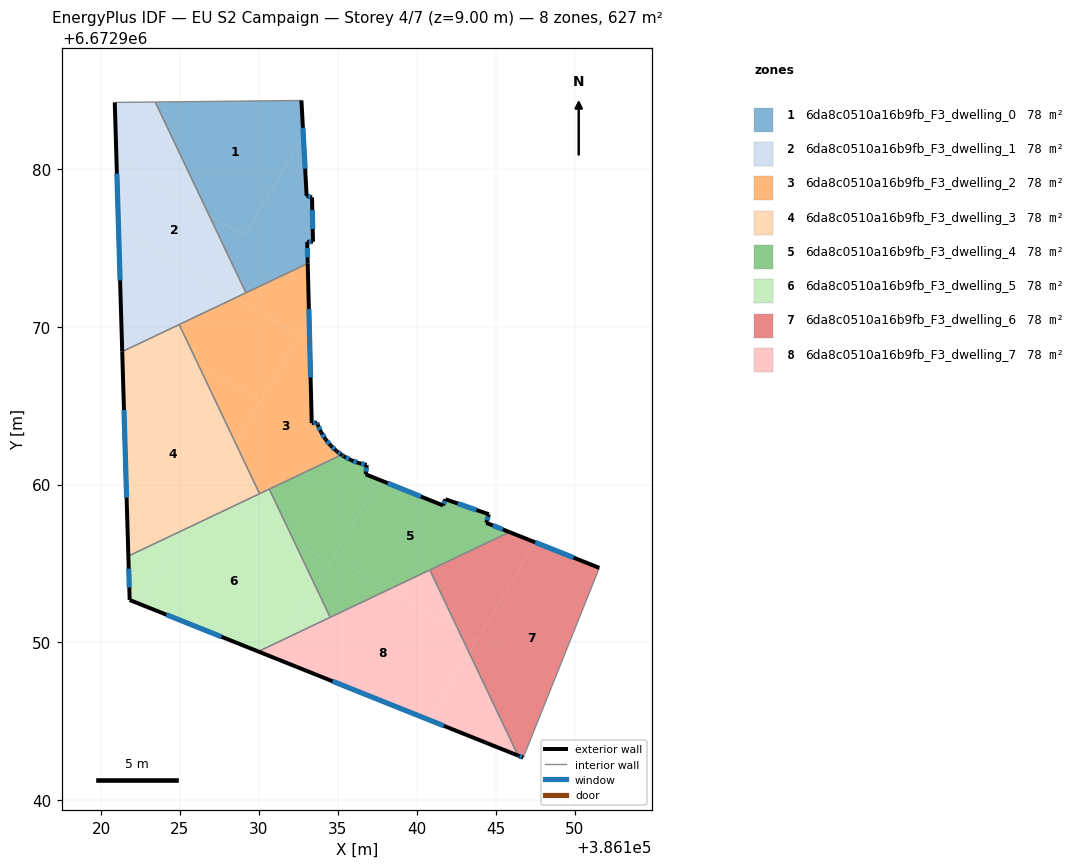
=== STOREY PLAN SPEC (per zone: floor XY polygon, exterior-wall plan segments, windows/doors) ===
zone 1: 6da8c0510a16b9fb_F3_dwelling_0  (78.4 m²)
  floor: (386132.70, 6672984.34) (386132.82, 6672982.05) (386129.07, 6672975.75) (386126.83, 6672977.09) (386123.43, 6672984.24)
  floor: (386132.82, 6672982.05) (386133.03, 6672978.28) (386133.37, 6672978.20) (386133.43, 6672975.39) (386133.06, 6672975.37) (386133.09, 6672974.01) (386129.18, 6672972.15) (386126.83, 6672977.09) (386129.07, 6672975.75)
  exterior wall: (386133.06, 6672975.37) – (386133.43, 6672975.39)  [0.4 m]
    window: (386133.17, 6672975.38) – (386133.32, 6672975.38)  [0.2 m²]
  exterior wall: (386133.09, 6672974.01) – (386133.06, 6672975.37)  [1.4 m]
    window: (386133.09, 6672974.40) – (386133.07, 6672974.98)  [0.8 m²]
  exterior wall: (386133.03, 6672978.28) – (386132.70, 6672984.34)  [6.1 m]
    window: (386132.93, 6672980.01) – (386132.79, 6672982.61)  [3.3 m²]
  exterior wall: (386133.37, 6672978.20) – (386133.03, 6672978.28)  [0.4 m]
    window: (386133.27, 6672978.22) – (386133.12, 6672978.26)  [0.2 m²]
  exterior wall: (386133.43, 6672975.39) – (386133.37, 6672978.20)  [2.8 m]
    window: (386133.41, 6672976.19) – (386133.38, 6672977.39)  [1.5 m²]
  interior walls: 3
zone 2: 6da8c0510a16b9fb_F3_dwelling_1  (78.4 m²)
  floor: (386126.83, 6672977.09) (386129.18, 6672972.15) (386128.52, 6672971.83) (386121.10, 6672976.25) (386120.97, 6672980.58)
  floor: (386123.43, 6672984.24) (386126.83, 6672977.09) (386120.97, 6672980.58) (386120.87, 6672984.21)
  floor: (386128.52, 6672971.83) (386121.34, 6672968.42) (386121.10, 6672976.25)
  exterior wall: (386120.87, 6672984.21) – (386121.34, 6672968.42)  [15.8 m]
    window: (386121.00, 6672979.70) – (386121.20, 6672972.93)  [8.7 m²]
  interior walls: 4
zone 3: 6da8c0510a16b9fb_F3_dwelling_2  (78.4 m²)
  floor: (386132.57, 6672969.42) (386130.10, 6672965.27) (386126.14, 6672967.63) (386124.95, 6672970.14) (386128.52, 6672971.83)
  floor: (386133.18, 6672970.45) (386133.35, 6672963.89) (386133.68, 6672963.92) (386133.72, 6672963.80) (386133.94, 6672963.31) (386134.22, 6672962.87) (386134.56, 6672962.46) (386134.89, 6672962.15) (386134.95, 6672962.09) (386135.24, 6672961.89) (386130.04, 6672959.42) (386128.52, 6672962.62)
  floor: (386130.10, 6672965.27) (386128.52, 6672962.62) (386126.14, 6672967.63)
  floor: (386133.09, 6672974.01) (386133.18, 6672970.45) (386132.57, 6672969.42) (386128.52, 6672971.83)
  exterior wall: (386133.94, 6672963.31) – (386133.72, 6672963.80)  [0.5 m]
    window: (386133.88, 6672963.45) – (386133.79, 6672963.66)  [0.3 m²]
  exterior wall: (386134.22, 6672962.87) – (386133.94, 6672963.31)  [0.5 m]
    window: (386134.14, 6672962.99) – (386134.02, 6672963.19)  [0.3 m²]
  exterior wall: (386134.56, 6672962.46) – (386134.22, 6672962.87)  [0.5 m]
    window: (386134.46, 6672962.57) – (386134.32, 6672962.75)  [0.3 m²]
  exterior wall: (386134.89, 6672962.15) – (386134.56, 6672962.46)  [0.4 m]
    window: (386134.79, 6672962.23) – (386134.65, 6672962.37)  [0.2 m²]
  exterior wall: (386134.95, 6672962.09) – (386134.89, 6672962.15)  [0.1 m]
  exterior wall: (386135.24, 6672961.89) – (386134.95, 6672962.09)  [0.4 m]
    window: (386135.16, 6672961.95) – (386135.03, 6672962.04)  [0.2 m²]
  exterior wall: (386133.35, 6672963.89) – (386133.09, 6672974.01)  [10.1 m]
    window: (386133.28, 6672966.78) – (386133.17, 6672971.12)  [5.6 m²]
  exterior wall: (386133.68, 6672963.92) – (386133.35, 6672963.89)  [0.3 m]
    window: (386133.58, 6672963.91) – (386133.44, 6672963.90)  [0.2 m²]
  exterior wall: (386133.72, 6672963.80) – (386133.68, 6672963.92)  [0.1 m]
    window: (386133.71, 6672963.83) – (386133.69, 6672963.88)  [0.1 m²]
  interior walls: 5
zone 4: 6da8c0510a16b9fb_F3_dwelling_3  (78.4 m²)
  floor: (386126.14, 6672967.63) (386128.52, 6672962.62) (386125.25, 6672957.14) (386121.73, 6672955.46) (386121.50, 6672963.05) (386124.73, 6672968.47)
  floor: (386124.95, 6672970.14) (386126.14, 6672967.63) (386124.73, 6672968.47) (386121.50, 6672963.05) (386121.34, 6672968.42)
  floor: (386128.45, 6672958.66) (386125.25, 6672957.14) (386126.76, 6672959.67)
  floor: (386128.52, 6672962.62) (386130.04, 6672959.42) (386128.45, 6672958.66) (386126.76, 6672959.67)
  exterior wall: (386121.34, 6672968.42) – (386121.73, 6672955.46)  [13.0 m]
    window: (386121.45, 6672964.72) – (386121.62, 6672959.17)  [7.1 m²]
  interior walls: 3
zone 5: 6da8c0510a16b9fb_F3_dwelling_4  (78.4 m²)
  floor: (386136.83, 6672961.24) (386136.77, 6672960.65) (386137.64, 6672960.30) (386134.51, 6672955.05) (386132.22, 6672956.41) (386130.66, 6672959.71) (386135.24, 6672961.89) (386135.38, 6672961.79) (386135.85, 6672961.54) (386136.34, 6672961.35)
  floor: (386144.58, 6672958.11) (386144.41, 6672957.57) (386145.88, 6672956.98) (386138.23, 6672953.35) (386134.74, 6672955.43) (386137.64, 6672960.30) (386141.67, 6672958.67) (386141.82, 6672959.06)
  floor: (386134.51, 6672955.05) (386133.60, 6672953.52) (386132.22, 6672956.41)
  floor: (386138.23, 6672953.35) (386134.52, 6672951.58) (386133.60, 6672953.52) (386134.74, 6672955.43)
  exterior wall: (386135.85, 6672961.54) – (386135.38, 6672961.79)  [0.5 m]
    window: (386135.71, 6672961.61) – (386135.51, 6672961.72)  [0.3 m²]
  exterior wall: (386136.34, 6672961.35) – (386135.85, 6672961.54)  [0.5 m]
    window: (386136.20, 6672961.41) – (386135.99, 6672961.49)  [0.3 m²]
  exterior wall: (386136.83, 6672961.24) – (386136.34, 6672961.35)  [0.5 m]
    window: (386136.69, 6672961.27) – (386136.48, 6672961.32)  [0.3 m²]
  exterior wall: (386136.77, 6672960.65) – (386136.83, 6672961.24)  [0.6 m]
    window: (386136.78, 6672960.82) – (386136.81, 6672961.07)  [0.3 m²]
  exterior wall: (386141.67, 6672958.67) – (386136.77, 6672960.65)  [5.3 m]
    window: (386140.27, 6672959.24) – (386138.17, 6672960.08)  [2.9 m²]
  exterior wall: (386141.82, 6672959.06) – (386141.67, 6672958.67)  [0.4 m]
    window: (386141.78, 6672958.95) – (386141.71, 6672958.79)  [0.2 m²]
  exterior wall: (386144.58, 6672958.11) – (386141.82, 6672959.06)  [2.9 m]
    window: (386143.79, 6672958.39) – (386142.61, 6672958.79)  [1.6 m²]
  exterior wall: (386144.41, 6672957.57) – (386144.58, 6672958.11)  [0.6 m]
    window: (386144.45, 6672957.73) – (386144.53, 6672957.96)  [0.3 m²]
  exterior wall: (386145.88, 6672956.98) – (386144.41, 6672957.57)  [1.6 m]
    window: (386145.46, 6672957.15) – (386144.83, 6672957.40)  [0.9 m²]
  exterior wall: (386135.38, 6672961.79) – (386135.24, 6672961.89)  [0.2 m]
    window: (386135.34, 6672961.82) – (386135.28, 6672961.86)  [0.1 m²]
  interior walls: 4
zone 6: 6da8c0510a16b9fb_F3_dwelling_5  (78.4 m²)
  floor: (386132.22, 6672956.41) (386133.60, 6672953.52) (386131.63, 6672950.21) (386129.96, 6672949.42) (386122.45, 6672952.43) (386125.25, 6672957.14) (386128.45, 6672958.66)
  floor: (386125.25, 6672957.14) (386122.45, 6672952.43) (386121.81, 6672952.68) (386121.73, 6672955.46)
  floor: (386133.60, 6672953.52) (386134.52, 6672951.58) (386131.63, 6672950.21)
  floor: (386130.66, 6672959.71) (386132.22, 6672956.41) (386128.45, 6672958.66)
  exterior wall: (386121.81, 6672952.68) – (386129.96, 6672949.42)  [8.8 m]
    window: (386124.14, 6672951.75) – (386127.63, 6672950.35)  [4.8 m²]
  exterior wall: (386121.73, 6672955.46) – (386121.81, 6672952.68)  [2.8 m]
    window: (386121.75, 6672954.67) – (386121.79, 6672953.48)  [1.5 m²]
  interior walls: 4
zone 7: 6da8c0510a16b9fb_F3_dwelling_6  (78.4 m²)
  floor: (386147.52, 6672956.33) (386143.78, 6672950.05) (386142.68, 6672950.70) (386140.83, 6672954.58) (386145.88, 6672956.98)
  floor: (386151.57, 6672954.72) (386146.75, 6672942.69) (386146.42, 6672942.83) (386143.34, 6672949.31) (386147.52, 6672956.33)
  floor: (386143.78, 6672950.05) (386143.34, 6672949.31) (386142.68, 6672950.70)
  exterior wall: (386146.42, 6672942.83) – (386146.75, 6672942.69)  [0.4 m]
    window: (386146.51, 6672942.79) – (386146.66, 6672942.73)  [0.2 m²]
  exterior wall: (386151.57, 6672954.72) – (386145.88, 6672956.98)  [6.1 m]
    window: (386149.95, 6672955.37) – (386147.51, 6672956.34)  [3.4 m²]
  interior walls: 3
zone 8: 6da8c0510a16b9fb_F3_dwelling_7  (78.4 m²)
  floor: (386142.68, 6672950.70) (386143.34, 6672949.31) (386140.81, 6672945.07) (386130.93, 6672949.03) (386131.63, 6672950.21) (386138.24, 6672953.35)
  floor: (386143.34, 6672949.31) (386146.42, 6672942.83) (386140.81, 6672945.07)
  floor: (386140.83, 6672954.58) (386142.68, 6672950.70) (386138.24, 6672953.35)
  floor: (386131.63, 6672950.21) (386130.93, 6672949.03) (386129.96, 6672949.42)
  exterior wall: (386129.96, 6672949.42) – (386146.42, 6672942.83)  [17.7 m]
    window: (386134.66, 6672947.53) – (386141.72, 6672944.71)  [9.8 m²]
  interior walls: 3

=== DERIVED (storey summary) ===
Building: EU S2 Campaign
Storey: 4 of 7  (floor level z = 9.00 m)
Storey gross floor area: 626.9 m²
Zones on this storey: 8
  - 6da8c0510a16b9fb_F3_dwelling_0: floor 78.4 m²; exterior wall 11.0 m (32.9 m²); 5 window(s) 6.0 m²; WWR 18.4%
  - 6da8c0510a16b9fb_F3_dwelling_1: floor 78.4 m²; exterior wall 15.8 m (47.4 m²); 1 window(s) 8.7 m²; WWR 18.4%
  - 6da8c0510a16b9fb_F3_dwelling_2: floor 78.4 m²; exterior wall 13.1 m (39.2 m²); 8 window(s) 7.2 m²; WWR 18.3%
  - 6da8c0510a16b9fb_F3_dwelling_3: floor 78.4 m²; exterior wall 13.0 m (38.9 m²); 1 window(s) 7.1 m²; WWR 18.4%
  - 6da8c0510a16b9fb_F3_dwelling_4: floor 78.4 m²; exterior wall 13.1 m (39.3 m²); 10 window(s) 7.2 m²; WWR 18.4%
  - 6da8c0510a16b9fb_F3_dwelling_5: floor 78.4 m²; exterior wall 11.6 m (34.7 m²); 2 window(s) 6.4 m²; WWR 18.4%
  - 6da8c0510a16b9fb_F3_dwelling_6: floor 78.4 m²; exterior wall 6.5 m (19.4 m²); 2 window(s) 3.6 m²; WWR 18.4%
  - 6da8c0510a16b9fb_F3_dwelling_7: floor 78.4 m²; exterior wall 17.7 m (53.2 m²); 1 window(s) 9.8 m²; WWR 18.4%
Zone adjacency (shared interzone walls):
  - 6da8c0510a16b9fb_F3_dwelling_0 ↔ 6da8c0510a16b9fb_F3_dwelling_1
  - 6da8c0510a16b9fb_F3_dwelling_0 ↔ 6da8c0510a16b9fb_F3_dwelling_2
  - 6da8c0510a16b9fb_F3_dwelling_1 ↔ 6da8c0510a16b9fb_F3_dwelling_2
  - 6da8c0510a16b9fb_F3_dwelling_1 ↔ 6da8c0510a16b9fb_F3_dwelling_3
  - 6da8c0510a16b9fb_F3_dwelling_2 ↔ 6da8c0510a16b9fb_F3_dwelling_3
  - 6da8c0510a16b9fb_F3_dwelling_2 ↔ 6da8c0510a16b9fb_F3_dwelling_4
  - 6da8c0510a16b9fb_F3_dwelling_2 ↔ 6da8c0510a16b9fb_F3_dwelling_5
  - 6da8c0510a16b9fb_F3_dwelling_3 ↔ 6da8c0510a16b9fb_F3_dwelling_5
  - 6da8c0510a16b9fb_F3_dwelling_4 ↔ 6da8c0510a16b9fb_F3_dwelling_5
  - 6da8c0510a16b9fb_F3_dwelling_4 ↔ 6da8c0510a16b9fb_F3_dwelling_6
  - 6da8c0510a16b9fb_F3_dwelling_4 ↔ 6da8c0510a16b9fb_F3_dwelling_7
  - 6da8c0510a16b9fb_F3_dwelling_5 ↔ 6da8c0510a16b9fb_F3_dwelling_7
  - 6da8c0510a16b9fb_F3_dwelling_6 ↔ 6da8c0510a16b9fb_F3_dwelling_7